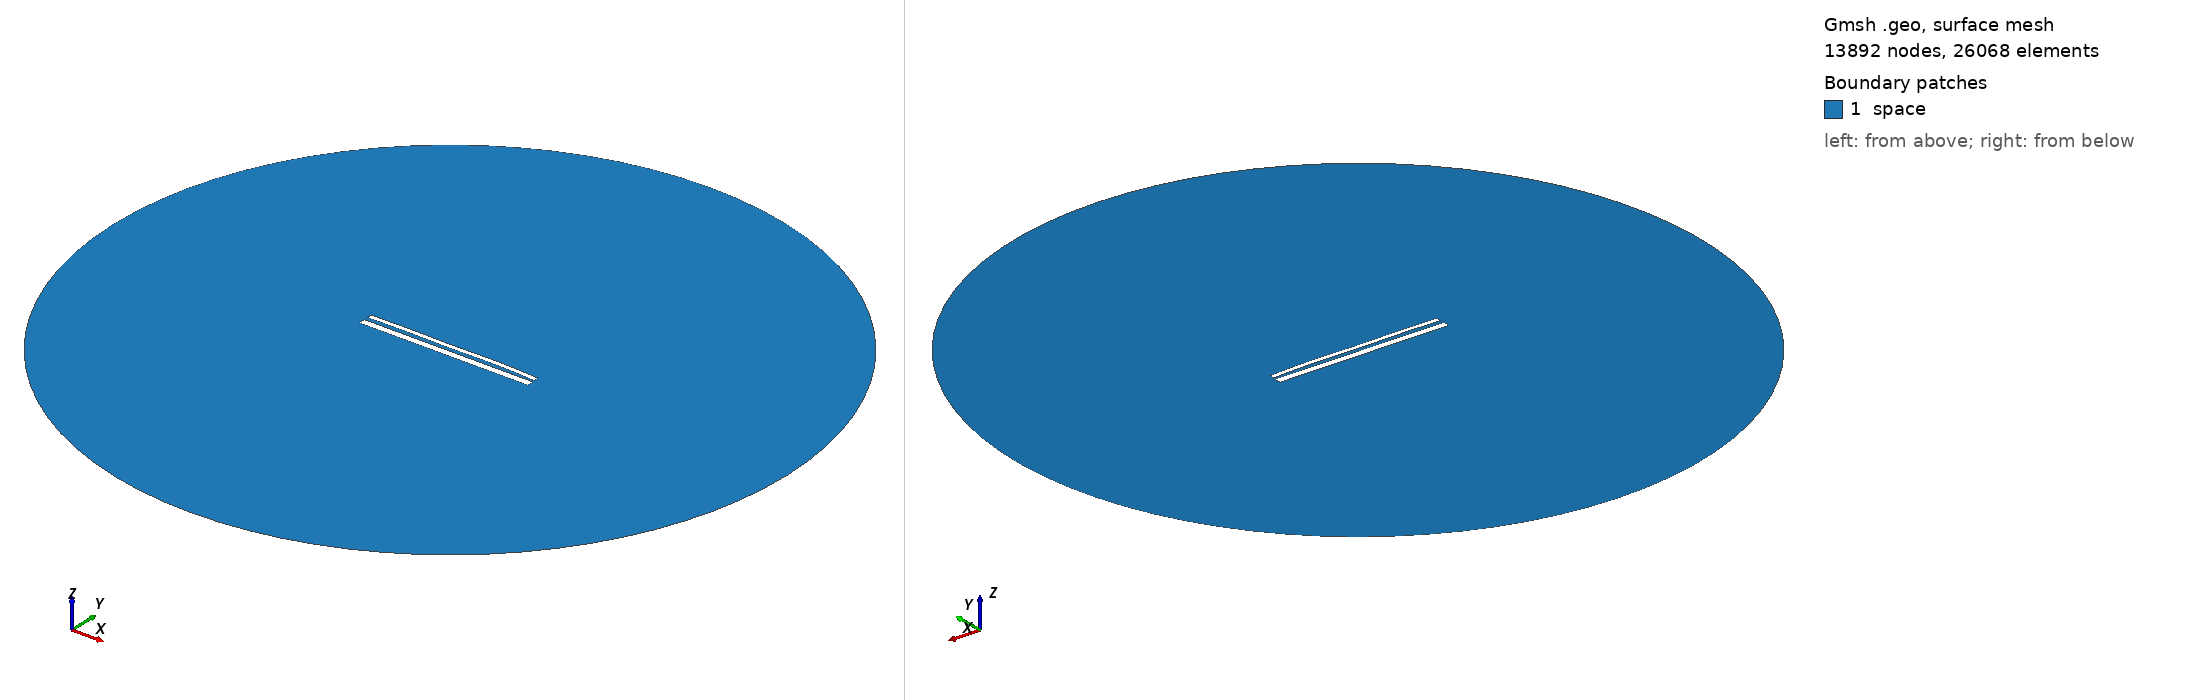

Gmsh geometry script, surface-meshed: 13892 nodes, 26068 surface elements. Boundary patches (legend numbers): 1 space. Left view from above one corner, right view from below the opposite corner. Legend entries are the model's physical surfaces. The drawing asked Gmsh for element sizes between 1% and 20% of the model's largest extent; the script's own settings can give other sizes.

=== 13860.geo (drawn) ===
//---------------------------------------
// Geometry kernel
//---------------------------------------

SetFactory("OpenCASCADE");



//---------------------------------------
// Parameters of the geometry
//---------------------------------------

// Overetch of the upper plate
overetch = 0.5;

// Distance between the plates
distance = 2.0;

// Discretization over the x axis (for the deformation)
nx = 50; 

// Length of the plate
L = 100 - overetch; 

// Number of modes
n = 4; 

// 1st mode coefficient
coeff(1) = -0.15;
beta(1) = 0.596864 * 3.1415926535 / L;

// 2nd mode coefficient
coeff(2) = 0.15;
beta(2) = 1.49418 * 3.1415926535 / L;

// 3rd mode coefficient
coeff(3) = -0.075;
beta(3) = 2.50025 * 3.1415926535 / L;

// 4th mode coefficient
coeff(4) = 0.15;
beta(4) = 3.49999 * 3.1415926535 / L;



//---------------------------------------
// Upper plate (deformed rectangle)
//---------------------------------------

// Coordiantes of the upper plate
xmin = -50;
xmax = 50 - overetch;

// Height of the upper plate
yheight = 4 - 2 * overetch;

// Indexes of the points
UpperID[] = {};
LowerID[] = {};
LeftID[] = {};
RightID[] = {};

// Point index
p = 1;

// Horizontal edges
For i In {1:nx}
    x = xmin + (i-1)*(xmax - xmin)/(nx-1);

    y_bottom = distance / 2 + overetch;
    For j In {1:n}
        C = (Cosh(beta(j)*L) + Cos(beta(j)*L)) / (Sinh(beta(j)*L) + Sin(beta(j)*L));
        y_bottom  = y_bottom + coeff(j) * (Cosh(beta(j)*(x+50)) - Cos(beta(j)*(x+50)) - C * (Sinh(beta(j)*(x+50)) - Sin(beta(j)*(x+50))));
    EndFor

    y_top = y_bottom + yheight;

    Point(p) = {x, y_top, 0, 1.0};
    UpperID[i] = p;
    p = p + 1;

    Point(p) = {x, y_bottom, 0, 1.0};
    LowerID[i] = p;
    p = p + 1;
EndFor

// Create point lists
UpperPts[] = {}; LowerPts[] = {};
For i In {1:nx}
  UpperPts[] += {UpperID[i]};
  LowerPts[] += {LowerID[i]};
EndFor

// Build splines
Spline(1) = {UpperPts[]};
Spline(2) = {LowerPts[]};
Line(3) = {LowerPts[nx-1], UpperPts[nx-1]};
Line(4) = {LowerPts[0], UpperPts[0]};

// Build the plane surface
Curve Loop(1) = {2, 3, -1, -4};
Plane Surface(1) = {1};



//---------------------------------------
// Lower plate (rectangle)
//---------------------------------------

// Vertices
Point(1001) = {-50, -1, 0, 1.0};
Point(1002) = { 50, -1, 0, 1.0};
Point(1003) = { 50,  -5, 0, 1.0};
Point(1004) = {-50,  -5, 0, 1.0};

// Edges
Line(5) = {1001, 1002};
Line(6) = {1002, 1003};
Line(7) = {1003, 1004};
Line(8) = {1004, 1001};

// Plane surface
Line Loop(2) = {5, 6, 7, 8};
Plane Surface(2) = {2}; 



//---------------------------------------
// Outer (fictious) boundary
//---------------------------------------

// Points
Point(1005) = {0, 0, 0};       // Center
Point(1006) = {200, 0, 0};     // Start point
Point(1007) = {0, 200, 0};     // 90 degrees
Point(1008) = {-200, 0, 0};    // 180 degrees
Point(1009) = {0, -200, 0};    // 270 degrees

// Circle arcs (each needs start, center, end)
Circle(9) = {1006, 1005, 1007};
Circle(10) = {1007, 1005, 1008};
Circle(11) = {1008, 1005, 1009};
Circle(12) = {1009, 1005, 1006};

// Plane surface for the entire domain
Curve Loop(3) = {9, 10, 11, 12};
Surface(3) = {3};

// Subtract the plates from the whole domain to obtain the actual domain where we want to solve the equations
BooleanDifference{ Surface{3}; Delete; }{ Surface{1}; Surface{2}; Delete; }




//---------------------------------------
// Transfinite Lines/Curves
//---------------------------------------

// Set the number of points on the boundaries
r = 7;

// Plates
Transfinite Curve {1, 2} = 50*r Using Progression 1;
Transfinite Curve {3, 4} = 2*r Using Progression 1;
Transfinite Line {5, 7} = 50*r Using Progression 1;
Transfinite Line {6, 8} = 2*r Using Progression 1;

// Outer boundary
Transfinite Line {9, 10, 11, 12} = 20 Using Progression 1;



//---------------------------------------
// Physical groups
//---------------------------------------                

// Physical curves (boundaries)
Physical Line("force_segment", 10) = {2};
Physical Line("upper_plate", 11) = {1, 3, 4};
Physical Line("lower_plate", 12) = {5, 6, 7, 8};
Physical Line("boundary", 20) = {9, 10, 11, 12};

// Physical Surfaces
Physical Surface("space", 30) = {3};



//---------------------------------------
// 6. Generate the Mesh
//---------------------------------------

// 2D mesh generation
Mesh 2;
